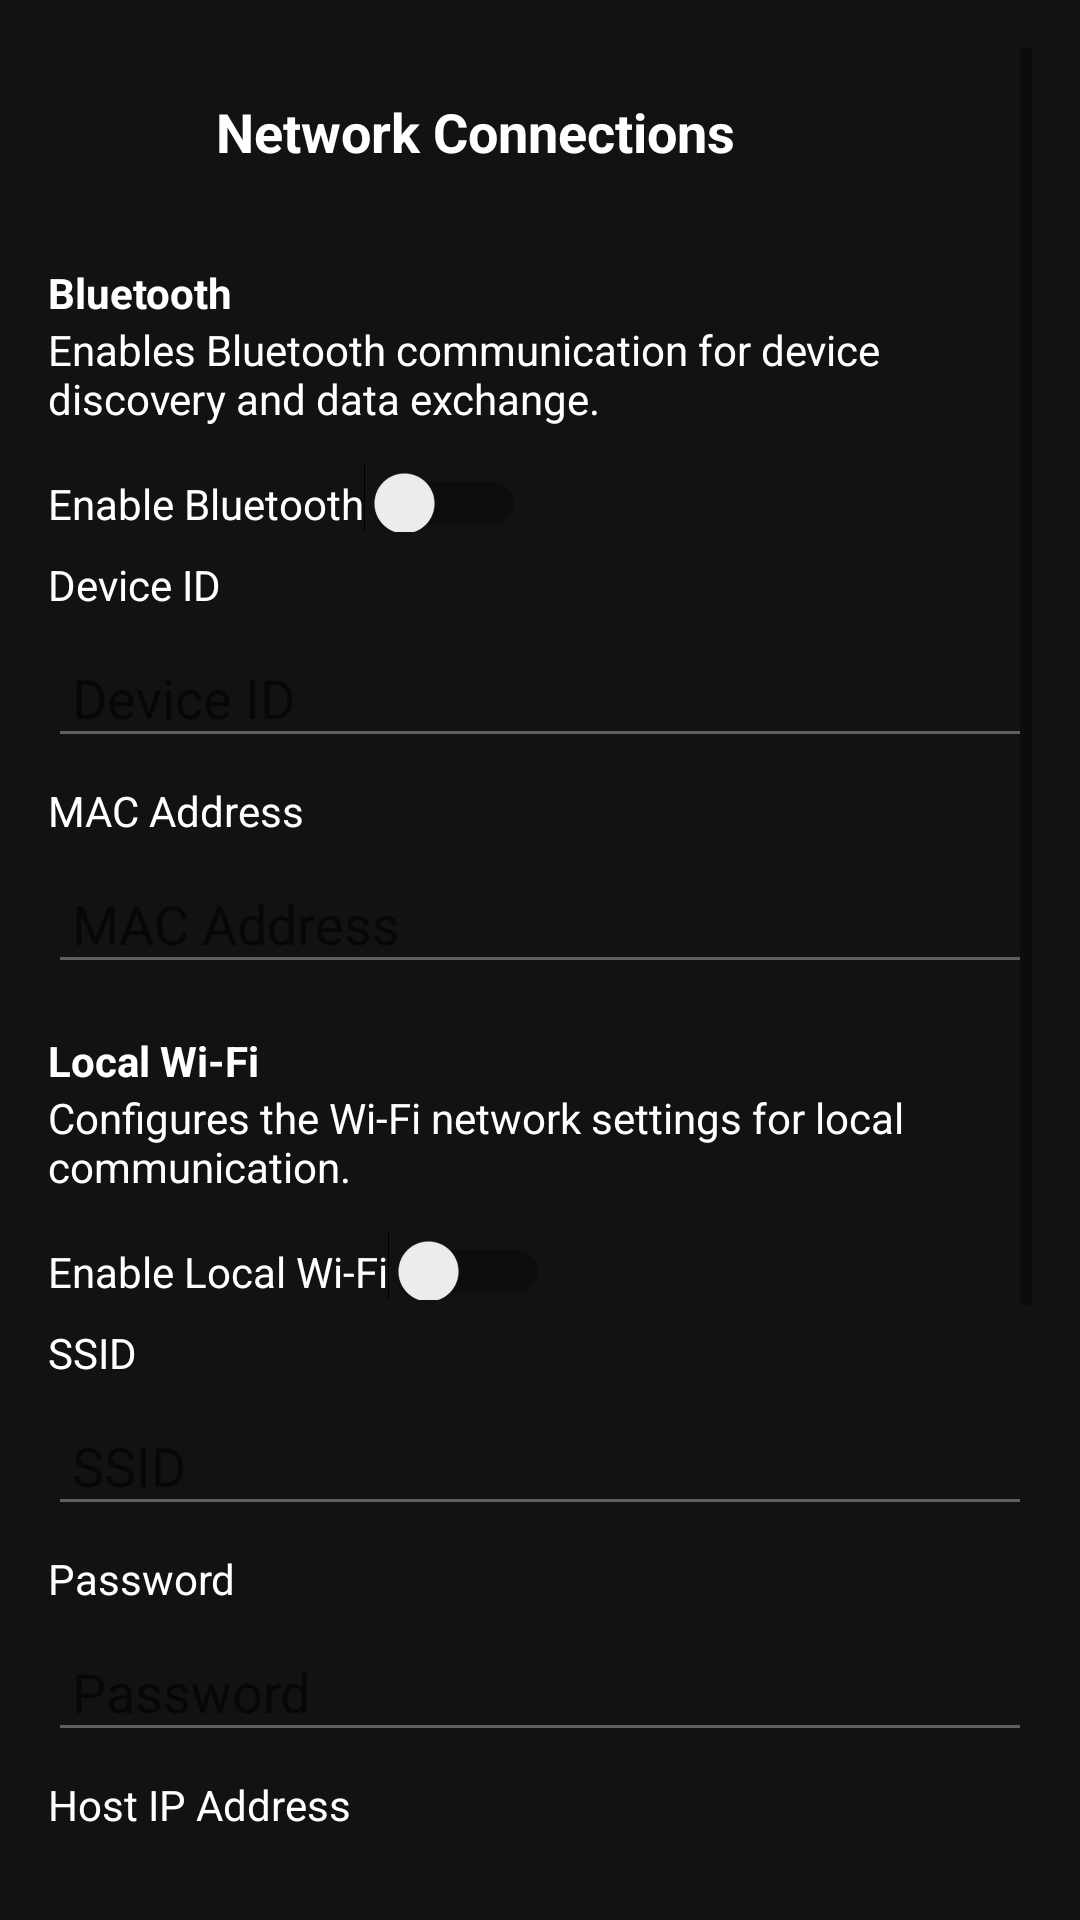

Produce the Android XML layout that renders to this screen, including the resource entries it uses.
<!-- AndroidManifest.xml: application theme AppTheme -->
<!-- res/layout/fragment_networks.xml -->
<?xml version="1.0" encoding="utf-8"?>
<ScrollView xmlns:android="http://schemas.android.com/apk/res/android"
    xmlns:app="http://schemas.android.com/apk/res-auto"
    android:layout_width="match_parent"
    android:layout_height="match_parent"
    android:background="@color/dark_gray_background"
    android:padding="16dp">

    <LinearLayout
        android:layout_width="match_parent"
        android:layout_height="wrap_content"
        android:orientation="vertical">

        
        <LinearLayout
            android:layout_width="match_parent"
            android:layout_height="wrap_content"
            android:orientation="horizontal"
            android:gravity="center_vertical"
            android:padding="8dp">

            
            <ImageButton
                android:id="@+id/btn_back"
                android:layout_width="40dp"
                android:layout_height="40dp"
                android:background="@android:color/transparent"
                android:contentDescription="Back"
                android:src="@drawable/ic_back"
            android:tint="@color/white"
                app:tint="@color/white" />

            
            <TextView
                android:layout_width="0dp"
                android:layout_height="wrap_content"
                android:layout_weight="1"
                android:gravity="center_vertical"
                android:text="Network Connections"
                android:textColor="@color/white"
                android:textSize="18sp"
                android:textStyle="bold"
                android:paddingStart="8dp" />
        </LinearLayout>

        
        <TextView
            android:layout_width="match_parent"
            android:layout_height="wrap_content"
            android:text="Bluetooth"
            android:textColor="@color/white"
            android:textStyle="bold"
            android:paddingTop="16dp" />

        <TextView
            android:layout_width="match_parent"
            android:layout_height="wrap_content"
            android:text="Enables Bluetooth communication for device discovery and data exchange."
            android:textColor="@color/white"
            android:textSize="14sp"
            android:paddingBottom="8dp" />

        <Switch
            android:id="@+id/switch_bluetooth"
            android:layout_width="wrap_content"
            android:layout_height="wrap_content"
            android:text="Enable Bluetooth"
            android:textColor="@color/white"
            android:paddingTop="8dp" />

        <TextView
            android:layout_width="match_parent"
            android:layout_height="wrap_content"
            android:text="Device ID"
            android:textColor="@color/white"
            android:textSize="14sp"
            android:paddingTop="8dp" />

        <EditText
            android:id="@+id/edit_device_id"
            android:layout_width="match_parent"
            android:layout_height="wrap_content"
            android:hint="Device ID"
            android:focusable="false"
            android:clickable="false"
            android:textColor="@color/white"
            android:backgroundTint="@color/material_dynamic_neutral40"
            android:padding="8dp"
            android:layout_marginTop="8dp" />

        <TextView
            android:layout_width="match_parent"
            android:layout_height="wrap_content"
            android:text="MAC Address"
            android:textColor="@color/white"
            android:textSize="14sp"
            android:paddingTop="8dp" />

        <EditText
            android:id="@+id/edit_mac_address"
            android:layout_width="match_parent"
            android:layout_height="wrap_content"
            android:hint="MAC Address"
            android:focusable="false"
            android:clickable="false"
            android:textColor="@color/white"
            android:backgroundTint="@color/material_dynamic_neutral40"
            android:padding="8dp"
            android:layout_marginTop="8dp" />

        
        <TextView
            android:layout_width="match_parent"
            android:layout_height="wrap_content"
            android:text="Local Wi-Fi"
            android:textColor="@color/white"
            android:textStyle="bold"
            android:paddingTop="16dp" />

        <TextView
            android:layout_width="match_parent"
            android:layout_height="wrap_content"
            android:text="Configures the Wi-Fi network settings for local communication."
            android:textColor="@color/white"
            android:textSize="14sp"
            android:paddingBottom="8dp" />

        <Switch
            android:id="@+id/switch_wifi"
            android:layout_width="wrap_content"
            android:layout_height="wrap_content"
            android:text="Enable Local Wi-Fi"
            android:textColor="@color/white"
            android:paddingTop="8dp" />

        <TextView
            android:layout_width="match_parent"
            android:layout_height="wrap_content"
            android:text="SSID"
            android:textColor="@color/white"
            android:textSize="14sp"
            android:paddingTop="8dp" />

        <EditText
            android:id="@+id/edit_ssid"
            android:layout_width="match_parent"
            android:layout_height="wrap_content"
            android:hint="SSID"
            android:focusable="false"
            android:clickable="false"
            android:textColor="@color/white"
            android:backgroundTint="@color/material_dynamic_neutral40"
            android:padding="8dp"
            android:layout_marginTop="8dp" />

        <TextView
            android:layout_width="match_parent"
            android:layout_height="wrap_content"
            android:text="Password"
            android:textColor="@color/white"
            android:textSize="14sp"
            android:paddingTop="8dp" />

        <EditText
            android:id="@+id/edit_wifi_password"
            android:layout_width="match_parent"
            android:layout_height="wrap_content"
            android:hint="Password"
            android:inputType="textPassword"
            android:focusable="false"
            android:clickable="false"
            android:textColor="@color/white"
            android:backgroundTint="@color/material_dynamic_neutral40"
            android:padding="8dp"
            android:layout_marginTop="8dp" />

        <TextView
            android:layout_width="match_parent"
            android:layout_height="wrap_content"
            android:text="Host IP Address"
            android:textColor="@color/white"
            android:textSize="14sp"
            android:paddingTop="8dp" />

        <EditText
            android:id="@+id/edit_host_ip"
            android:layout_width="match_parent"
            android:layout_height="wrap_content"
            android:hint="Host IP Address"
            android:focusable="false"
            android:clickable="false"
            android:textColor="@color/white"
            android:backgroundTint="@color/material_dynamic_neutral40"
            android:padding="8dp"
            android:layout_marginTop="8dp" />

        
        <TextView
            android:layout_width="match_parent"
            android:layout_height="wrap_content"
            android:text="Human Messenger"
            android:textColor="@color/white"
            android:textStyle="bold"
            android:paddingTop="16dp" />

        <TextView
            android:layout_width="match_parent"
            android:layout_height="wrap_content"
            android:text="Allows a human to carry messages physically between devices."
            android:textColor="@color/white"
            android:textSize="14sp"
            android:paddingBottom="8dp" />

        <Switch
            android:id="@+id/switch_human_messenger"
            android:layout_width="wrap_content"
            android:layout_height="wrap_content"
            android:text="Enable Human Messenger"
            android:textColor="@color/white"
            android:paddingTop="8dp" />

        <TextView
            android:layout_width="match_parent"
            android:layout_height="wrap_content"
            android:text="Specify available storage for carrying messages (in GB)."
            android:textColor="@color/white"
            android:textSize="14sp"
            android:paddingTop="8dp" />

        <EditText
            android:id="@+id/edit_storage_gb"
            android:layout_width="match_parent"
            android:layout_height="wrap_content"
            android:hint="Storage Available (GB)"
            android:inputType="number"
            android:textColor="@color/white"
            android:backgroundTint="@color/material_dynamic_neutral40"
            android:padding="8dp"
            android:layout_marginTop="8dp" />

        <TextView
            android:layout_width="match_parent"
            android:layout_height="wrap_content"
            android:text="Select the expiry period for stored messages."
            android:textColor="@color/white"
            android:textSize="14sp"
            android:paddingTop="8dp" />

        <Spinner
            android:id="@+id/spinner_expiry"
            android:layout_width="match_parent"
            android:layout_height="wrap_content"
            android:entries="@array/expiry_options"
            android:backgroundTint="@color/material_dynamic_neutral40"
            android:padding="8dp"
            android:layout_marginTop="8dp" />

    </LinearLayout>
</ScrollView>
<!-- resources referenced by this layout -->
<resources>
  <string-array name="expiry_options">
          <item>1 Week</item>
          <item>1 Month</item>
          <item>6 Months</item>
          <item>1 Year</item>
          <item>5 Years</item>
      </string-array>
  <color name="dark_gray_background">#121212</color>
  <color name="white">#FFFFFF</color>
  <style name="AppTheme" parent="Theme.MaterialComponents.DayNight.DarkActionBar">
          
          <item name="colorPrimary">@color/dark_gray_background</item>
          <item name="colorPrimaryVariant">@color/black</item>
          <item name="colorOnPrimary">@color/white</item>
  
          
          <item name="android:windowBackground">@color/dark_gray_background</item>
          <item name="colorSurface">@color/black</item>
          <item name="colorOnSurface">@color/white</item>
  
          <item name="windowActionBar">false</item>
          <item name="windowNoTitle">true</item>
  
          
          <item name="android:textColor">@color/white</item>
          <item name="android:windowLightStatusBar">false</item> 
      </style>
  <color name="black">#000000</color>
</resources>
